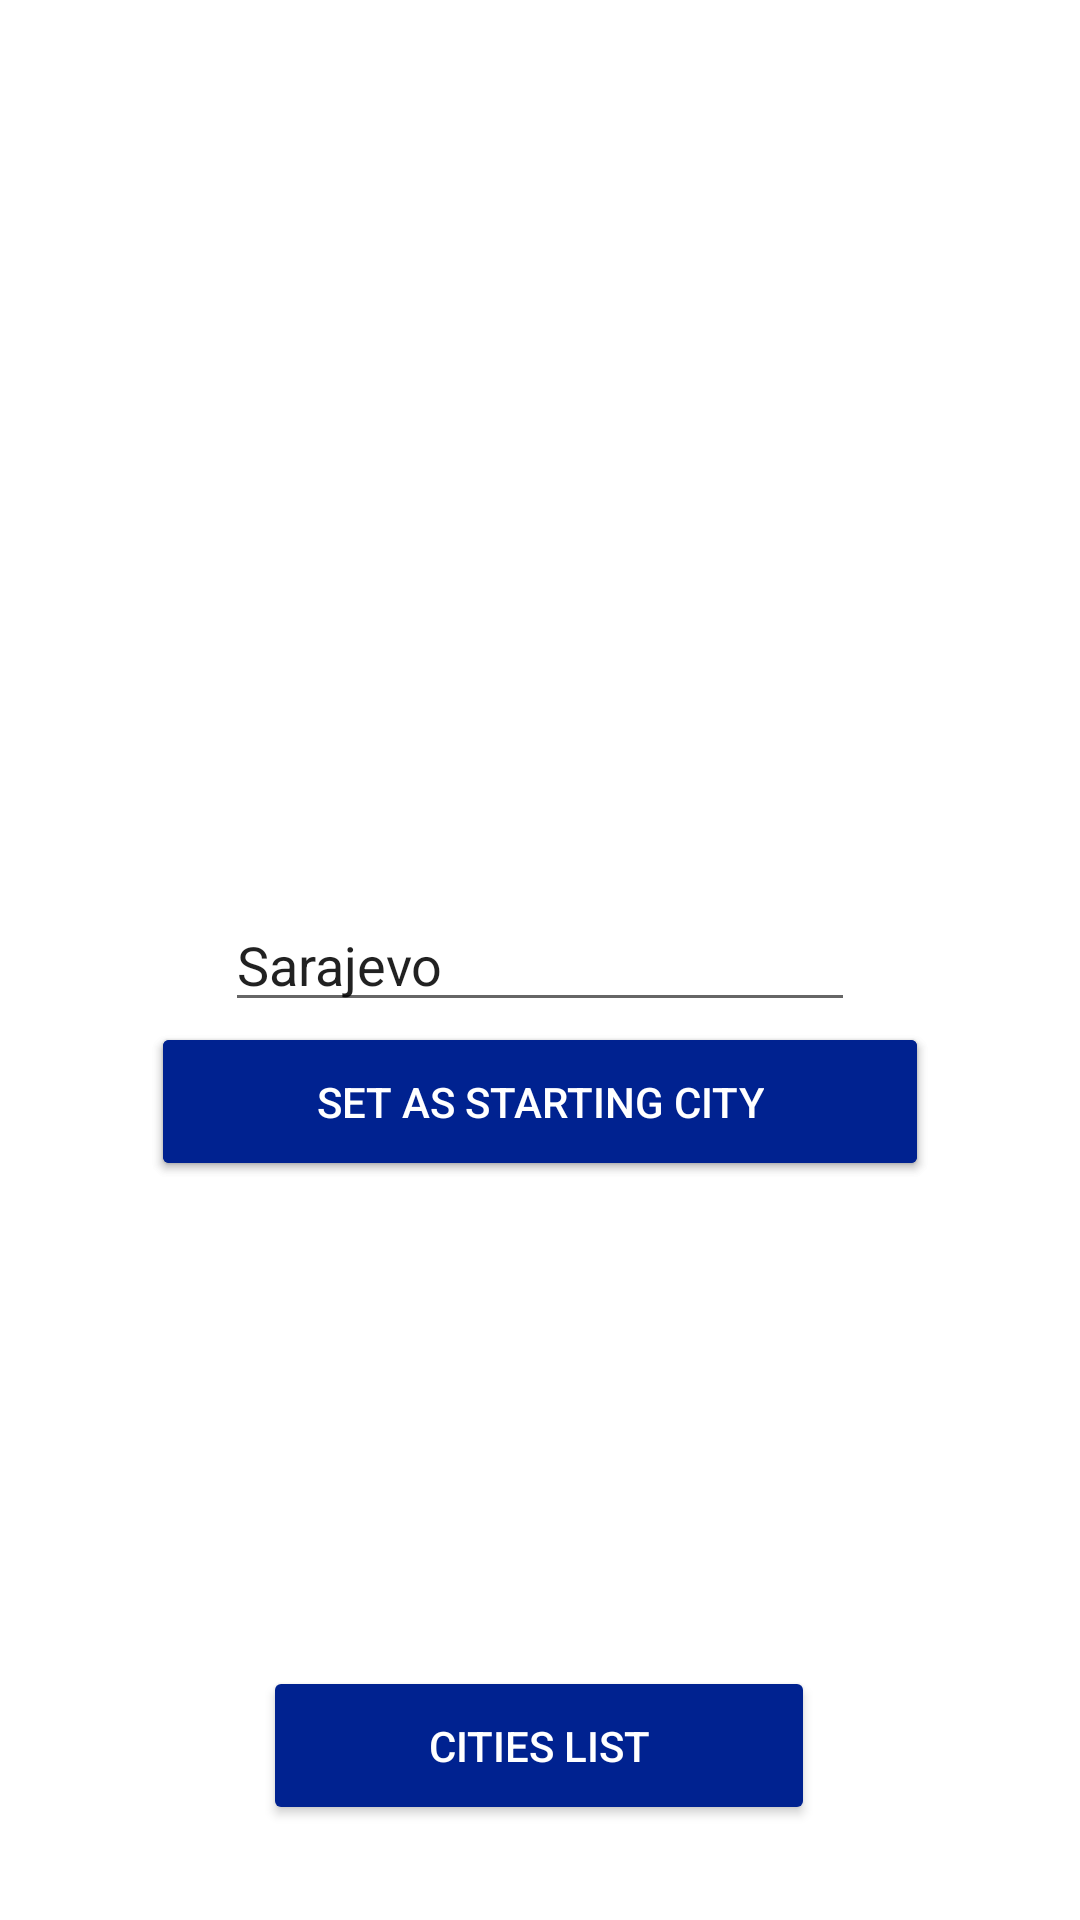

Here is an Android app screen rendered from its layout file. Give the layout XML and the strings, colors and styles it references.
<!-- AndroidManifest.xml: application theme Theme.TrgovackiPutnik -->
<!-- res/layout/fragment_home.xml -->
<?xml version="1.0" encoding="utf-8"?>
<androidx.constraintlayout.widget.ConstraintLayout xmlns:android="http://schemas.android.com/apk/res/android"
    xmlns:app="http://schemas.android.com/apk/res-auto"
    xmlns:tools="http://schemas.android.com/tools"
    android:layout_width="match_parent"
    android:layout_height="match_parent"
    android:id="@+id/HomeFragment"
    tools:context=".fragments.HomeFragment"
    >


    <FrameLayout
        android:id="@+id/homeFrameLayout"
        android:layout_width="match_parent"
        android:layout_height="match_parent"
        tools:layout_editor_absoluteX="28dp"
        tools:layout_editor_absoluteY="51dp"></FrameLayout>

    <EditText
        android:id="@+id/editTextCity"
        android:layout_width="wrap_content"
        android:layout_height="wrap_content"
        android:ems="10"
        android:inputType="textCapWords"
        android:text="Sarajevo"
        app:layout_constraintBottom_toBottomOf="@+id/homeFrameLayout"
        app:layout_constraintEnd_toEndOf="parent"
        app:layout_constraintStart_toStartOf="parent"
        app:layout_constraintTop_toTopOf="parent" />

    <Button
        android:id="@+id/starting_city"
        android:layout_width="wrap_content"
        android:layout_height="wrap_content"
        android:backgroundTint="@color/blue"
        android:paddingStart="55dp"
        android:paddingTop="17dp"
        android:paddingEnd="55dp"
        android:paddingBottom="17dp"
        android:text="@string/set_as_starting_city"
        android:textColor="@color/white"
        app:cornerRadius="30dp"
        app:layout_constraintEnd_toEndOf="parent"
        app:layout_constraintStart_toStartOf="parent"
        app:layout_constraintTop_toBottomOf="@+id/editTextCity" />

    <Button
        android:id="@+id/calculate_route"
        android:layout_width="wrap_content"
        android:layout_height="wrap_content"
        android:backgroundTint="@color/blue"
        android:paddingStart="55dp"
        android:paddingTop="17dp"
        android:paddingEnd="55dp"
        android:paddingBottom="17dp"
        android:text="@string/set_as_starting_city"
        android:textColor="@color/white"
        app:cornerRadius="30dp"
        app:layout_constraintEnd_toEndOf="parent"
        app:layout_constraintStart_toStartOf="parent"
        app:layout_constraintTop_toBottomOf="@+id/editTextCity" />
    <Button
        android:id="@+id/home_button"
        android:layout_width="wrap_content"
        android:layout_height="wrap_content"
        android:backgroundTint="@color/blue"
        android:paddingStart="55dp"
        android:paddingTop="17dp"
        android:paddingEnd="55dp"
        android:paddingBottom="17dp"
        android:text="@string/cities"
        android:textColor="@color/white"
        app:cornerRadius="30dp"
        app:layout_constraintBottom_toBottomOf="parent"
        app:layout_constraintEnd_toEndOf="parent"
        app:layout_constraintHorizontal_bias="0.498"
        app:layout_constraintStart_toStartOf="parent"
        app:layout_constraintTop_toTopOf="parent"
        app:layout_constraintVertical_bias="0.946"
        tools:ignore="RtlSymmetry" />

</androidx.constraintlayout.widget.ConstraintLayout>
<!-- resources referenced by this layout -->
<resources>
  <color name="blue">#002290</color>
  <color name="white">#FFFFFFFF</color>
  <string name="cities">Cities list</string>
  <string name="set_as_starting_city">Set as starting city</string>
  <style name="Theme.TrgovackiPutnik" parent="Theme.MaterialComponents.DayNight.DarkActionBar">
          
          <item name="colorPrimary">@color/yellow</item>
          <item name="colorPrimaryVariant">@color/purple_700</item>
          <item name="colorOnPrimary">@color/white</item>
          
          <item name="colorSecondary">@color/blue</item>
          <item name="colorSecondaryVariant">@color/teal_700</item>
          <item name="colorOnSecondary">@color/black</item>
          
          <item name="android:statusBarColor" tools:targetApi="l">?attr/colorPrimaryVariant</item>
          
      </style>
  <color name="yellow">#f3c358</color>
  <color name="purple_700">#FF3700B3</color>
  <color name="teal_700">#FF018786</color>
  <color name="black">#FF000000</color>
</resources>
